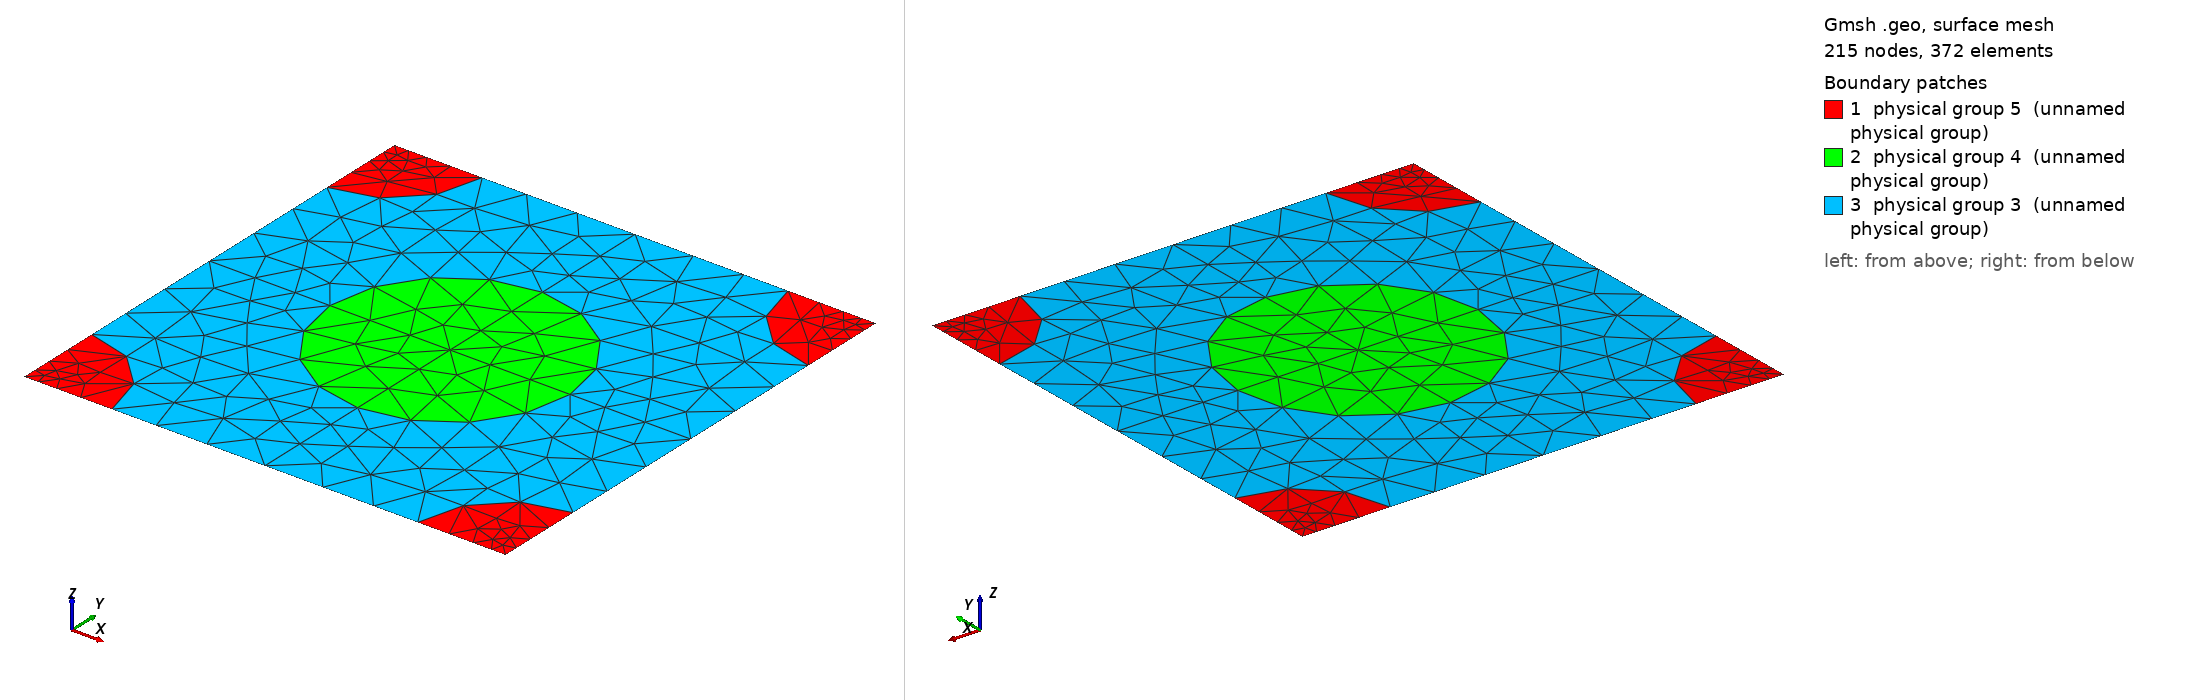

Gmsh geometry script, surface-meshed: 215 nodes, 372 surface elements. Boundary patches (legend numbers): 1 physical group 5 (unnamed physical group), 2 physical group 4 (unnamed physical group), 3 physical group 3 (unnamed physical group). Left view from above one corner, right view from below the opposite corner. Legend entries are the model's physical surfaces. The drawing asked Gmsh for element sizes between 1% and 20% of the model's largest extent; the script's own settings can give other sizes.

=== 762_190_139.geo (drawn) ===
d = 1; // grating period
ff = 0.300000;
d_in_nm = 762;
a1 = 190;
radius1 = (a1/d_in_nm)*d;
radius2 = (139/d_in_nm)*d;
lc = 0.150000; // 0.501 0.201 0.0701;
lc2 = lc/1.500000; // on cylinder surfaces
lc3 = lc/1.500000; // cylinder1 centres
lc4 = lc/4.500000; // cylinder2 centres
posx = 0;//
posy = 0;//

hy = d; // Thickness: Squre profile => hy=d
hx = 0.;

// 2*2 supercell outline

Point(1) = {0, 0, 0, lc4};
Point(2) = {-hx, -hy, 0, lc4};
Point(3) = {-hx+d, -hy, 0, lc4};
Point(4) = {d, 0, 0,lc4};
Point(5) = {-hx+d/2+posx, -hy/2+posy, 0,lc3};
Point(10) = {-hx+d/2+posx, 0, 0, lc};
Point(11) = {0,-hy/2+posy, 0, lc};
Point(12) = {-hx+d/2+posx, -hy, 0, lc};
Point(13) = {d, -hy/2+posy, 0, lc};

Point(14) = {-hx+radius2, 0, 0, lc2};
Point(15) = {d-radius2, 0, 0, lc2};
Point(16) = {0,-radius2, 0, lc2};
Point(18) = {-hx+d/2+posx, -hy/2+radius1+posy, 0, lc2};
Point(20) = {d,-radius2, 0, lc2};
Point(21) = {-hx+d/2-radius1+posx, -hy/2+posy, 0,lc2};
Point(22) = {-hx+d/2+radius1+posx, -hy/2+posy, 0,lc2};
Point(23) = {-hx, -hy+radius2, 0, lc2};
Point(25) = {-hx+d/2+posx, -hy/2-radius1+posy, 0, lc2};
Point(27) = {d,-hy+radius2, 0, lc2};
Point(28) = {-hx+radius2, -hy, 0, lc2};
Point(29) = {d-radius2, -hy, 0, lc2};

Line(1) = {1, 14};
Line(2) = {14, 10};
Line(3) = {10, 15};
Line(4) = {15, 4};
Line(5) = {4, 20};
Line(6) = {20, 13};
Line(7) = {13, 27};
Line(8) = {27, 3};
Line(9) = {3, 29};
Line(10) = {29, 12};
Line(11) = {12, 28};
Line(12) = {28, 2};
Line(13) = {2, 23};
Line(14) = {23, 11};
Line(15) = {11, 16};
Line(16) = {16, 1};
Line(18) = {18, 10};
Line(19) = {18, 5};
Line(20) = {5, 25};
Line(21) = {25, 12};
Line(22) = {11, 21};
Line(23) = {21, 5};
Line(24) = {5, 22};
Line(25) = {22, 13};

Circle(26) = {14, 1, 16};
Circle(27) = {15, 4, 20};
Circle(28) = {27, 3, 29};
Circle(29) = {28, 2, 23};
Circle(30) = {21, 5, 18};
Circle(31) = {18, 5, 22};
Circle(32) = {22, 5, 25};
Circle(33) = {25, 5, 21};

Line Loop(77) = {1, 26, 16};
Plane Surface(78) = {77};
Line Loop(79) = {4, 5, -27};
Plane Surface(80) = {79};
Line Loop(81) = {28, -9, -8};
Plane Surface(82) = {81};
Line Loop(83) = {29, -13, -12};
Plane Surface(84) = {83};
Line Loop(85) = {30, 19, -23};
Plane Surface(86) = {85};
Line Loop(87) = {19, 24, -31};
Plane Surface(88) = {87};
Line Loop(89) = {24, 32, -20};
Plane Surface(90) = {89};
Line Loop(91) = {20, 33, 23};
Plane Surface(92) = {91};
Line Loop(93) = {2, -18, -30, -22, 15, -26};
Plane Surface(94) = {93};
Line Loop(95) = {3, 27, 6, -25, -31, 18};
Plane Surface(96) = {95};
Line Loop(97) = {25, 7, 28, 10, -21, -32};
Plane Surface(98) = {97};
Line Loop(99) = {21, 11, 29, 14, 22, -33};
Plane Surface(100) = {99};

Physical Line(101) = {1, 2, 3, 4};
Physical Line(102) = {5, 6, 7, 8};
Physical Line(103) = {9, 10, 11, 12};
Physical Line(104) = {13, 14, 15, 16};

Physical Surface(3) = {94, 96, 98, 100};
Physical Surface(4) = {86, 88, 90, 92};
Physical Surface(5) = {78, 80, 82, 84};
